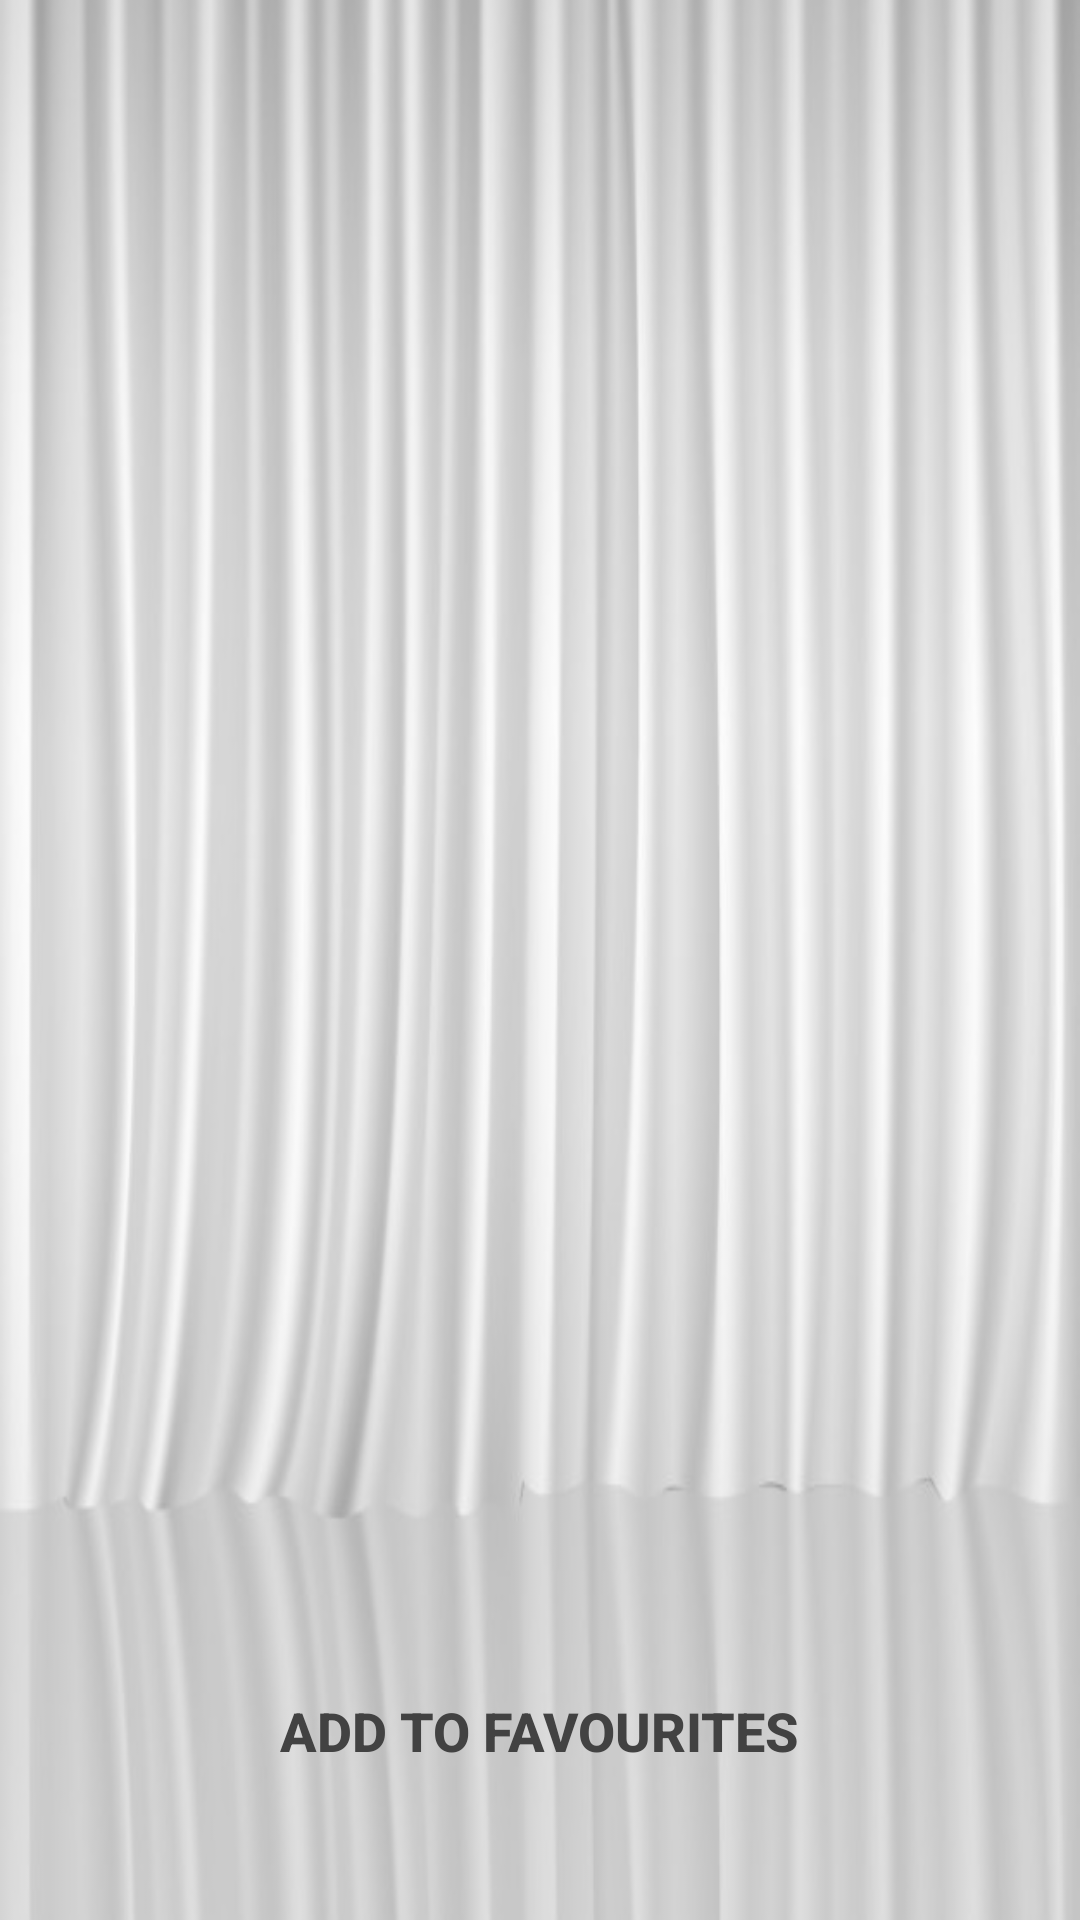

Here is an Android app screen rendered from its layout file. Give the layout XML and the strings, colors and styles it references.
<!-- AndroidManifest.xml: application theme Theme.CourseWork_02 -->
<!-- res/layout/content_display_movie.xml -->
<?xml version="1.0" encoding="utf-8"?>
<androidx.constraintlayout.widget.ConstraintLayout xmlns:android="http://schemas.android.com/apk/res/android"
    xmlns:app="http://schemas.android.com/apk/res-auto"
    xmlns:tools="http://schemas.android.com/tools"
    android:layout_width="match_parent"
    android:layout_height="match_parent"
    android:background="@drawable/dsplyb"
    app:layout_behavior="@string/appbar_scrolling_view_behavior">

    <Button
        android:id="@+id/btnAddfavourites"
        android:layout_width="248dp"
        android:layout_height="94dp"
        android:layout_marginBottom="16dp"
        android:background="@drawable/btn"
        android:onClick="btnFavouritesOnClick"
        android:text="Add to Favourites"
        android:textColor="@color/cardview_dark_background"
        android:textSize="18sp"
        android:textStyle="bold"
        app:backgroundTint="@android:color/transparent"
        app:backgroundTintMode="add"
        app:iconTint="@color/cardview_dark_background"
        app:layout_constraintBottom_toBottomOf="parent"
        app:layout_constraintEnd_toEndOf="parent"
        app:layout_constraintHorizontal_bias="0.496"
        app:layout_constraintStart_toStartOf="parent" />

    <ListView
        android:id="@+id/movieList"
        android:layout_width="354dp"
        android:layout_height="383dp"
        android:background="@android:color/transparent"
        android:choiceMode="multipleChoice"
        android:textFilterEnabled="false"
        app:layout_constraintBottom_toTopOf="@+id/btnAddfavourites"
        app:layout_constraintEnd_toEndOf="parent"
        app:layout_constraintHorizontal_bias="0.491"
        app:layout_constraintStart_toStartOf="parent"
        app:layout_constraintTop_toTopOf="parent"
        app:layout_constraintVertical_bias="0.304"
        />
</androidx.constraintlayout.widget.ConstraintLayout>
<!-- resources referenced by this layout -->
<resources>
  <!-- drawable dsplyb: jpg bitmap (drawable, 35920 bytes) -->
  <style name="Theme.CourseWork_02" parent="Theme.MaterialComponents.DayNight.DarkActionBar">
          
          <item name="colorPrimary">@color/purple_500</item>
          <item name="colorPrimaryVariant">@color/purple_700</item>
          <item name="colorOnPrimary">@color/white</item>
          
          <item name="colorSecondary">@color/teal_200</item>
          <item name="colorSecondaryVariant">@color/teal_700</item>
          <item name="colorOnSecondary">@color/black</item>
          
          <item name="android:statusBarColor" tools:targetApi="l">?attr/colorPrimaryVariant</item>
          
      </style>
  <!-- not gathered from this repository: default colours our renderer supplied (Android Studio template values) -->
  <color name="purple_500">#FF6200EE</color>
  <color name="purple_700">#FF3700B3</color>
  <color name="teal_200">#FF03DAC5</color>
  <color name="teal_700">#FF018786</color>
  <color name="black">#FF000000</color>
  <color name="white">#FFFFFFFF</color>
</resources>
